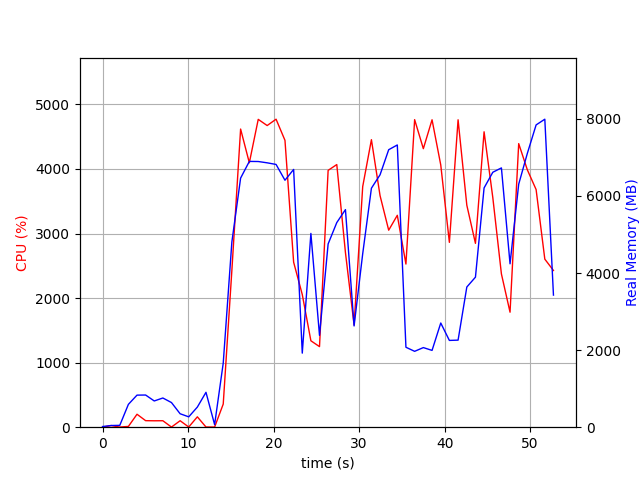

The data file committed next to this chart (first rows):
elapsed_time, nproc, cpu, mem_real, mem_virtual
4.00543212890625e-05, 1, 0.0, 16.89, 3192
1.006, 2, 25.8, 43.76, 151.7
2.015, 2, 2.0, 47.91, 155.4
3.022, 4, 11.9, 592.7, 2189
4.03, 4, 200.6, 831.9, 2557
5.037, 4, 101.2, 834.6, 2478
6.045, 3, 99.3, 680.6, 2023
7.052, 3, 100.2, 757.5, 2135
8.06, 5, 2.0, 639.3, 2426
9.069, 3, 100.2, 349, 1585
10.08, 3, 3.0, 268.8, 1503
11.09, 4, 160.6, 521.8, 2116
12.09, 6, 3.0, 904.8, 2978
13.11, 3, 2.0, 66.76, 1029
14.11, 1, 358.4, 1661, 8560
15.12, 1, 2429, 4805, 11152
16.14, 1, 4618, 6462, 15184
17.16, 1, 4095, 6895, 16081
18.2, 1, 4768, 6892, 16081
19.25, 1, 4672, 6858, 16081
20.29, 1, 4771, 6816, 16081
21.33, 1, 4443, 6406, 16081
22.34, 1, 2556, 6686, 16129
23.35, 1, 2055, 1921, 16129
24.36, 1, 1339, 5027, 21305
25.37, 1, 1248, 2382, 22393
26.38, 1, 3978, 4754, 23135
27.39, 1, 4068, 5308, 23377
28.4, 1, 2706, 5644, 23457
29.41, 1, 1584, 2626, 23457
30.42, 1, 3727, 4500, 23457
31.44, 1, 4454, 6200, 23947
32.45, 1, 3587, 6547, 23947
33.46, 1, 3052, 7198, 23947
34.47, 1, 3282, 7321, 23947
35.47, 1, 2527, 2074, 21899
36.49, 1, 4764, 1968, 21899
37.51, 1, 4314, 2065, 21899
38.53, 1, 4762, 1992, 21899
39.55, 1, 4061, 2703, 25995
40.56, 1, 2863, 2251, 27019
41.57, 1, 4762, 2259, 27019
42.6, 1, 3438, 3636, 30091
43.6, 1, 2848, 3892, 28043
44.61, 1, 4576, 6206, 28387
45.63, 1, 3558, 6613, 28387
46.64, 1, 2374, 6726, 28483
47.65, 1, 1781, 4239, 28483
48.66, 1, 4392, 6304, 33773
49.67, 1, 3986, 7104, 33773
50.7, 1, 3681, 7841, 33773
51.71, 1, 2603, 7990, 33773
52.73, 1, 2428, 3427, 37981
